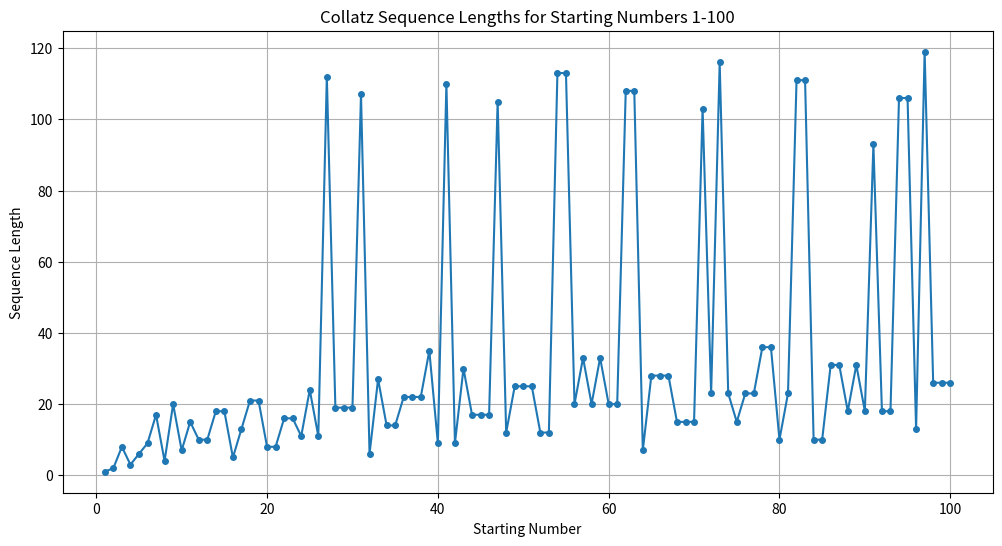

Reproduce this figure in Python.

def collatz_sequence(n):
    sequence = [n]
    while n != 1:
        if n % 2 == 0:
            n = n // 2
        else:
            n = 3 * n + 1
        sequence.append(n)
    return sequence

import matplotlib.pyplot as plt

if __name__ == "__main__":
    start_numbers = range(1, 101) # Explore sequences for starting numbers 1 to 100
    sequence_lengths = []

    for start_num in start_numbers:
        seq = collatz_sequence(start_num)
        sequence_lengths.append(len(seq))
        # Optional: print sequence and length for detailed view
        # print(f"Collatz sequence for {start_num}: {seq}")
        # print(f"Length of sequence: {len(seq)}\n")

    # Plotting the sequence lengths
    plt.figure(figsize=(12, 6))
    plt.plot(list(start_numbers), sequence_lengths, marker='o', linestyle='-', markersize=4)
    plt.title('Collatz Sequence Lengths for Starting Numbers 1-100')
    plt.xlabel('Starting Number')
    plt.ylabel('Sequence Length')
    plt.grid(True)
    plt.savefig('collatz_sequence_lengths.png')
    print("Generated collatz_sequence_lengths.png")
